Image classification data set "CTData" (AlisterLuiz/Dissertation on GitHub). Class labels (2): n CT, p CT.

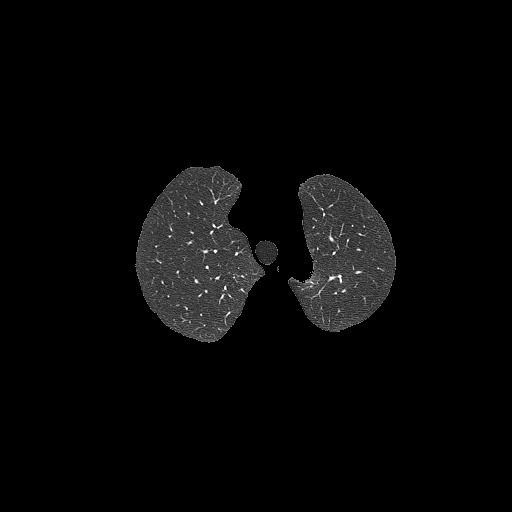
Label: n CT

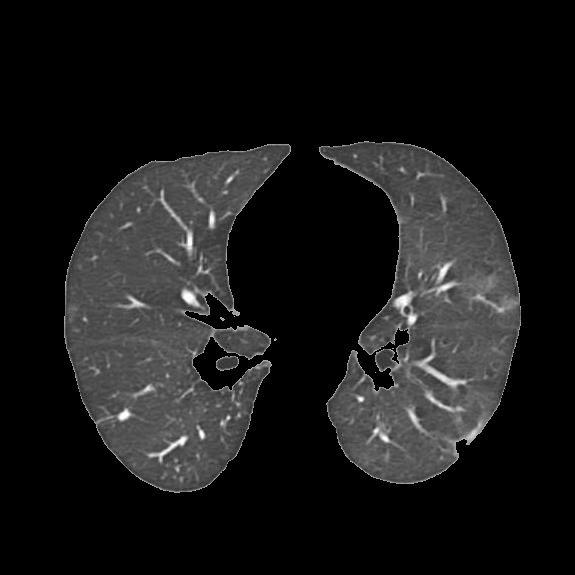
Label: p CT

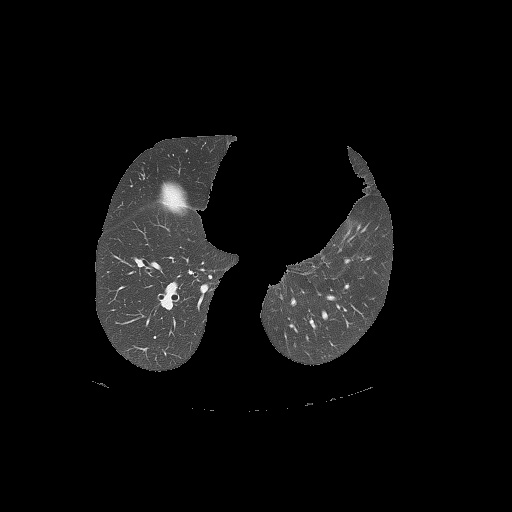
Label: n CT

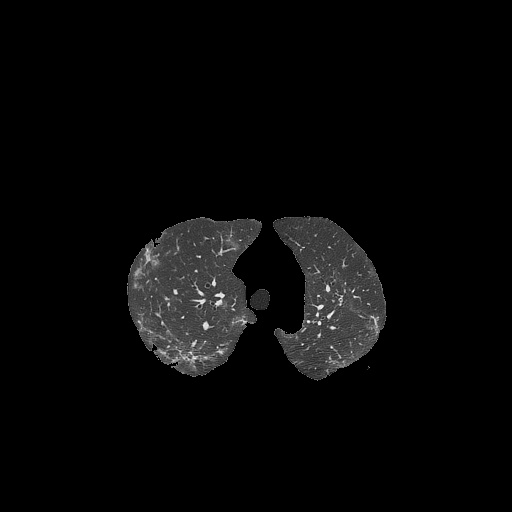
Label: p CT

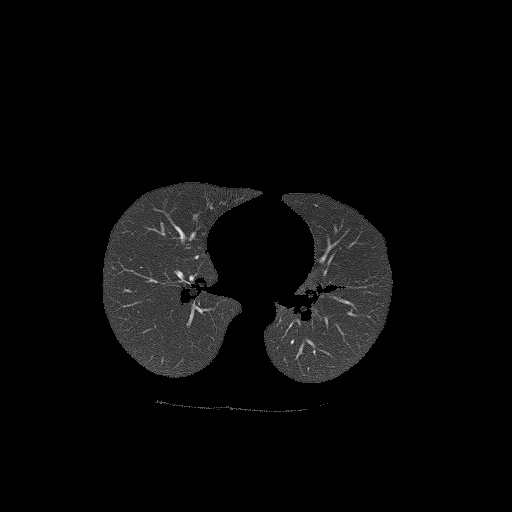
Label: n CT

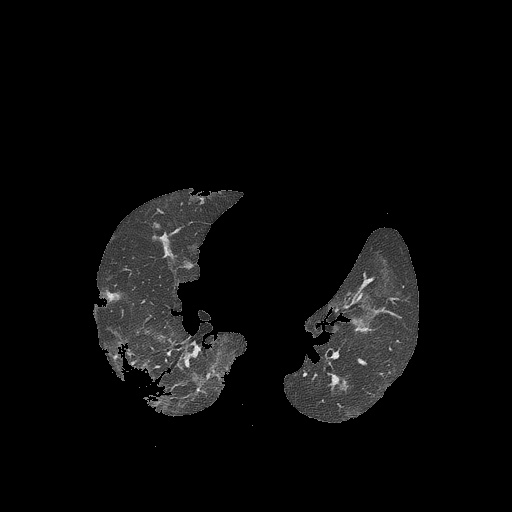
Label: p CT
